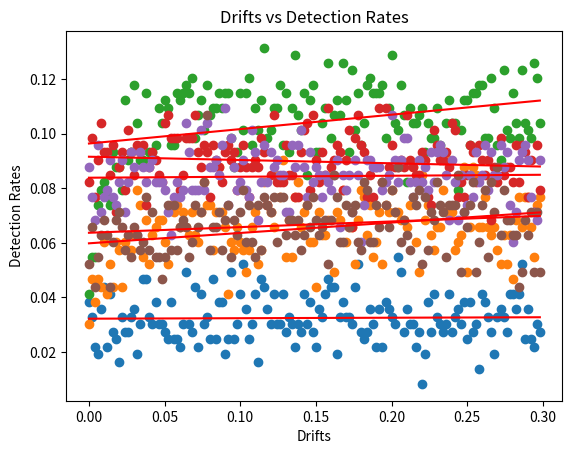

Python code for this plot:
import numpy as np
import matplotlib.pyplot as plt
from collections import deque

def top(window=30, gaussian=True, firstBin=2.0, secondBin=2.5):

    def simulate(drift, days=365, mean=100, std_dev=10):
        # Initialize bins
        bins = [0, 0, 0]

        # Initialize deque with maxlen equal to window size
        last_days = deque(maxlen=window)

        # Generate data points
        data_points = np.random.normal(mean, std_dev, days)

        for day, X in enumerate(data_points, start=1):
            # Adjust mean and std_dev for drift
            adjusted_mean = mean * (1 + drift * day)
            adjusted_std_dev = std_dev * (1 + drift * day)

            if (gaussian):
                # Generate new data point with adjusted mean and std_dev
                X = np.random.normal(adjusted_mean, adjusted_std_dev, 1)[0]
            else:
                # Here, 'df' is the degrees of freedom parameter. Lower values give heavier tails.
                df = 1
                X = np.random.standard_t(df, 1)[0] * adjusted_std_dev + adjusted_mean

            # Append new data point to last_days
            last_days.append(X)   

            # Calculate mean and std_dev of last_days
            M = np.mean(last_days)
            S = np.std(last_days)

            # Calculate z-score
            Z = abs((X - M) / S)

            # Update bins
            if Z < 2:
                bins[0] += 1
            elif Z < 2.5:
                bins[1] += 1
            else:
                bins[2] += 1         

        # Calculate detection rate
        detection_rate = (bins[1] + bins[2]) / sum(bins)

        return detection_rate

    # Initialize dictionary for drifts to detection rates
    drifts_to_detection_rates = {}

    # Run simulation for drifts from 0 to 30% in increments of 0.2%
    for drift in np.arange(0, 0.3, 0.002):
        drifts_to_detection_rates[drift] = simulate(drift)

    # Get drifts and detection rates as lists
    drifts = list(drifts_to_detection_rates.keys())
    detection_rates = list(drifts_to_detection_rates.values())

    # Plot drifts vs detection rates
    plt.scatter(drifts, detection_rates)

    # Calculate coefficients for the polynomial (Here, 1 means we want a degree one polynomial which is a straight line)
    coefficients = np.polyfit(drifts, detection_rates, 1)

    # Generate y-values based on the trend line
    trendline = np.poly1d(coefficients)
    plt.plot(drifts, trendline(drifts), color='red')

    plt.xlabel('Drifts')
    plt.ylabel('Detection Rates')
    plt.title('Drifts vs Detection Rates')
    plt.show(block=True)

top(window=7, gaussian=True, firstBin=2.0, secondBin=2.5)
top(window=14, gaussian=True, firstBin=2.0, secondBin=2.5)
top(window=30, gaussian=True, firstBin=2.0, secondBin=2.5)
top(window=7, gaussian=False, firstBin=2.0, secondBin=2.5)
top(window=14, gaussian=False, firstBin=2.0, secondBin=2.5)
top(window=30, gaussian=False, firstBin=2.0, secondBin=2.5)

plt.show()